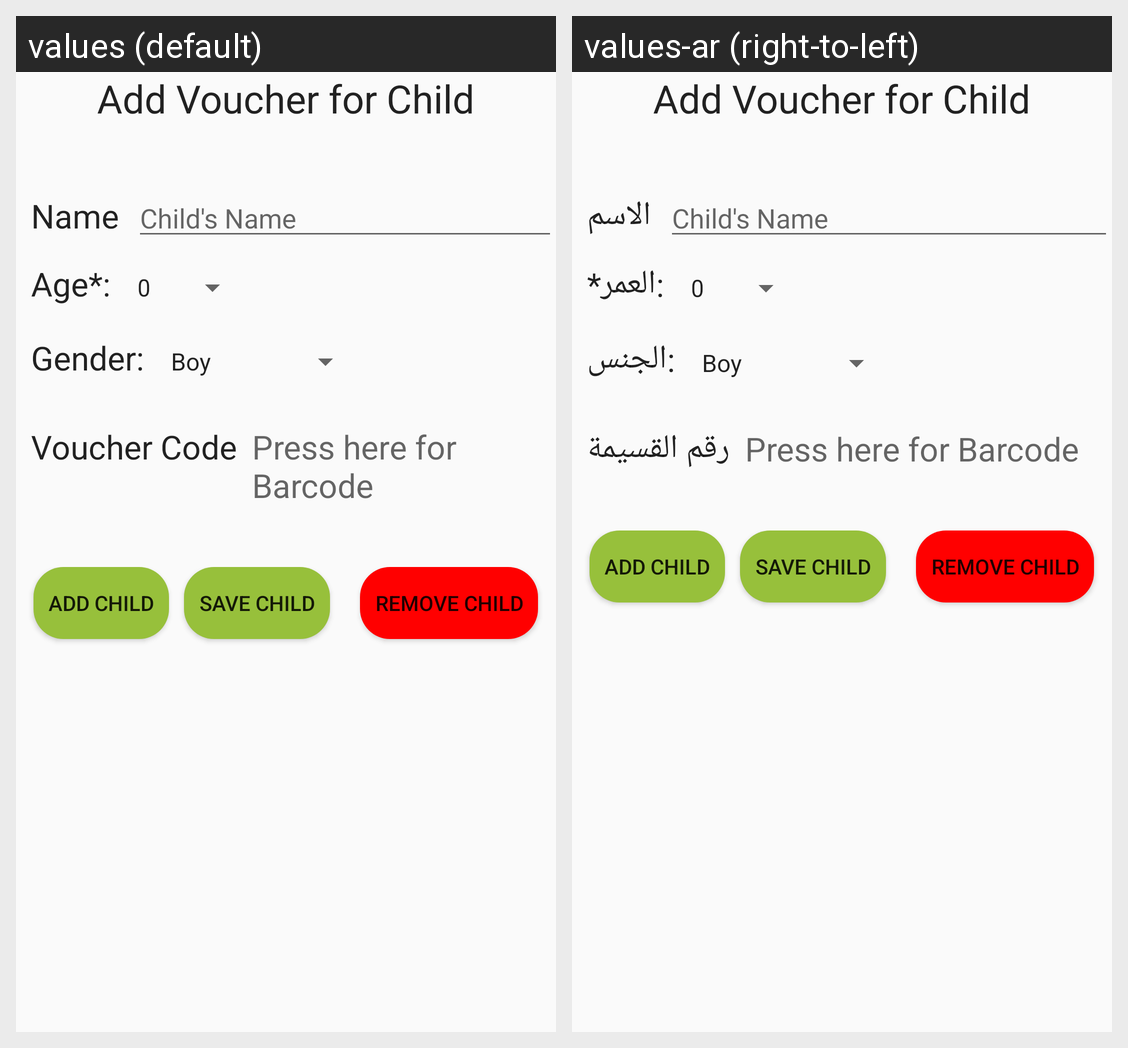

The Android screen above is rendered under two locales of the same app. Produce the string resources it draws, with the default and per-locale values.
Android screen res/layout/activity_voucherdetails.xml rendered under 2 locales, left to right: values (default), values-ar (right-to-left). Device: Nexus 5 (rendered at 1080×1920; each locale shown at half size, 540×960, under a caption strip naming it); theme AppTheme.
Strings drawn on this screen, with the default value and each locale's value (text and hints the layout hard-codes, and strings that could not be matched under every locale, appear in the picture but are not listed):

name
  values: Name
  values-ar: الاسم

age
  values: Age*:
  values-ar: :العمر*

gender
  values: Gender:
  values-ar: :الجنس

voucher_code
  values: Voucher Code
  values-ar: رقم القسيمة
